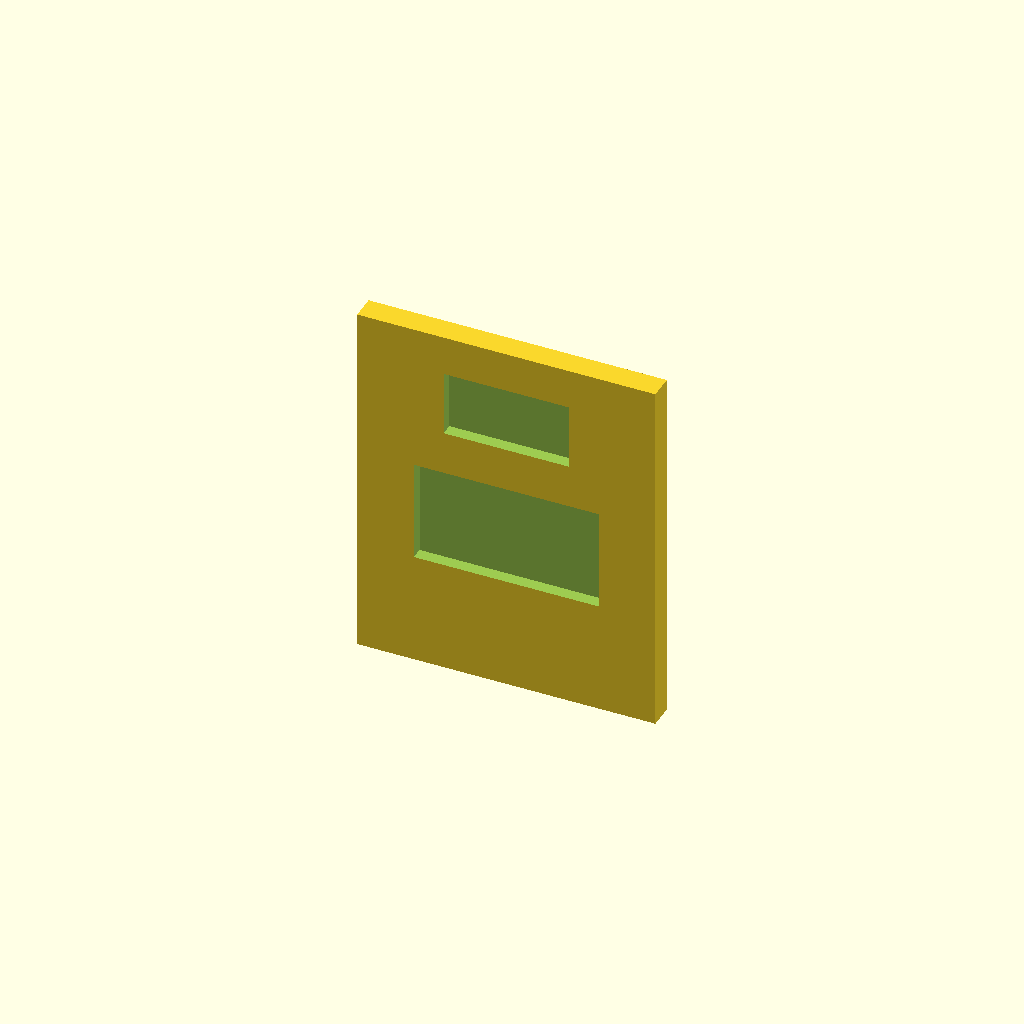
Cell 1 — every parameter at its default value.
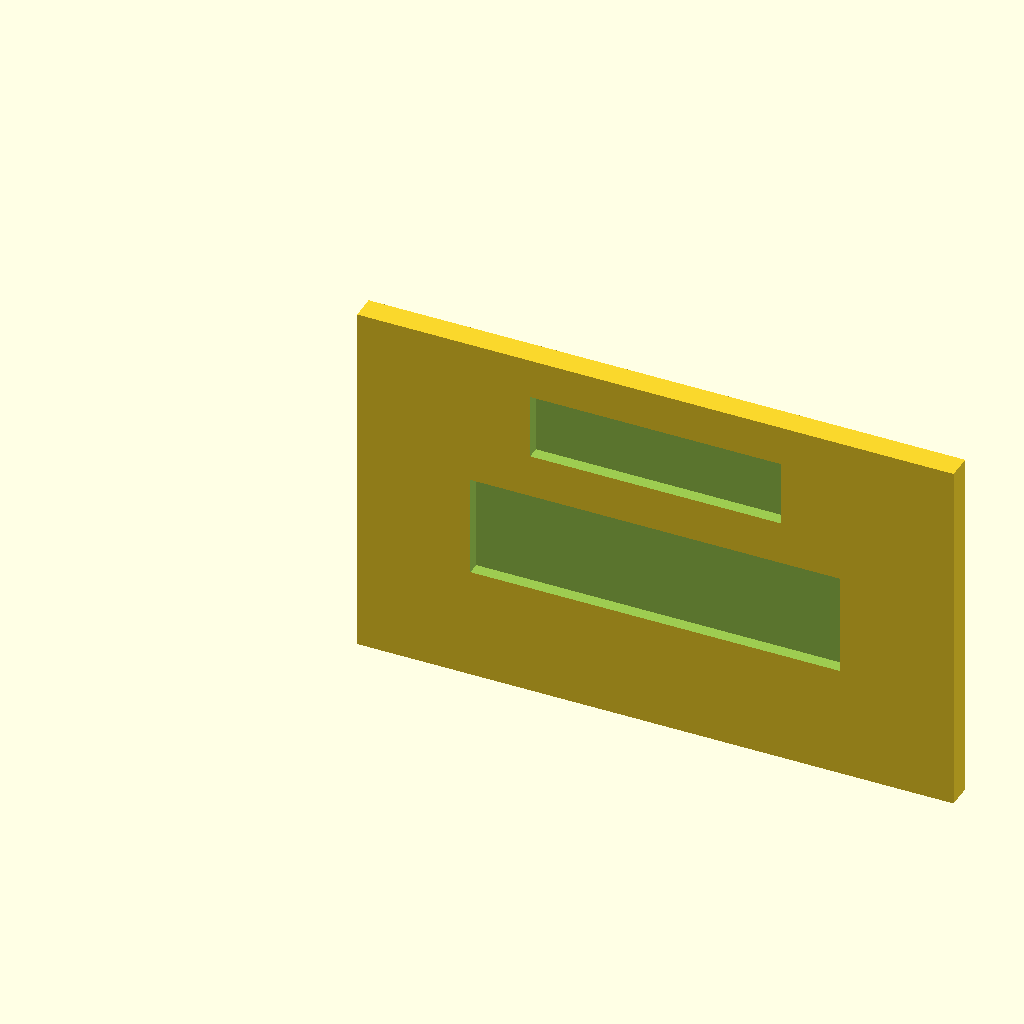
Cell 2: the same model with clip_w = 72.
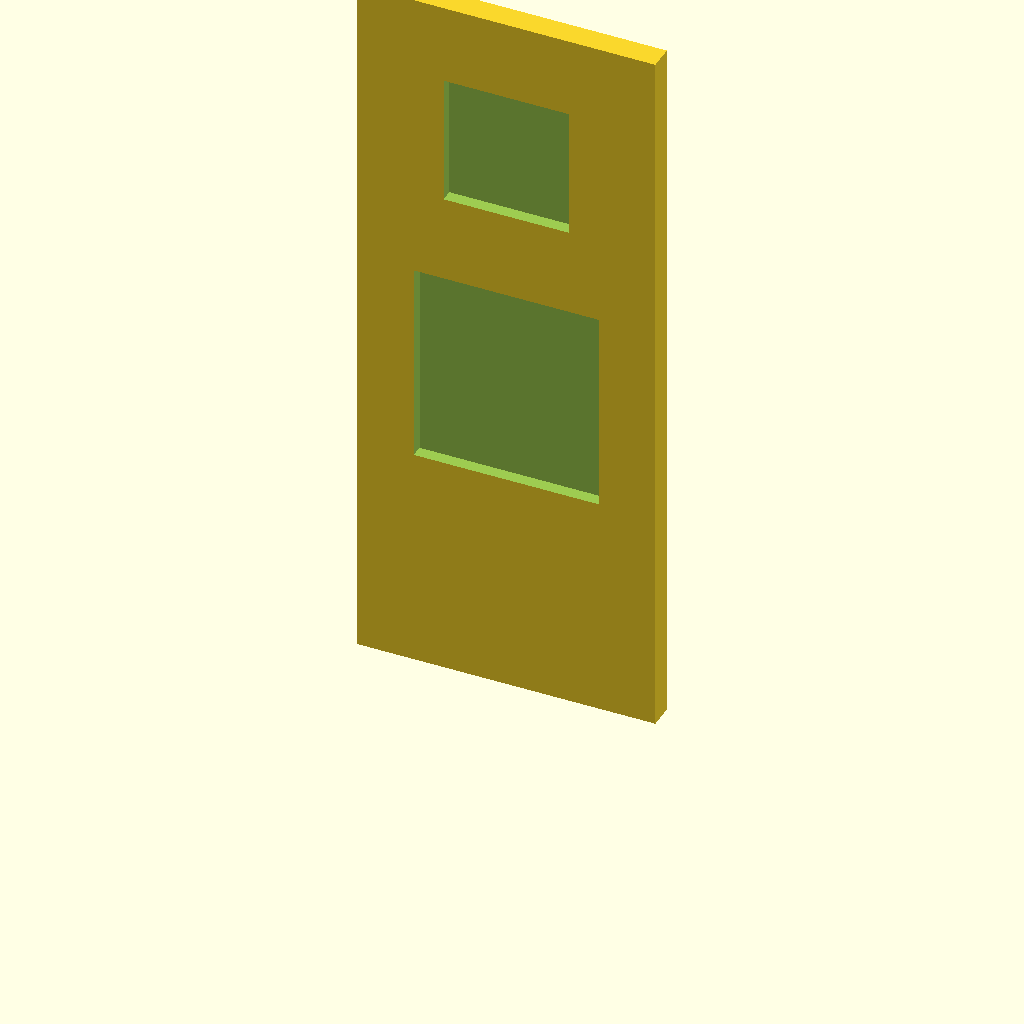
Cell 3 — clip_h set to 88, the other parameters unchanged.
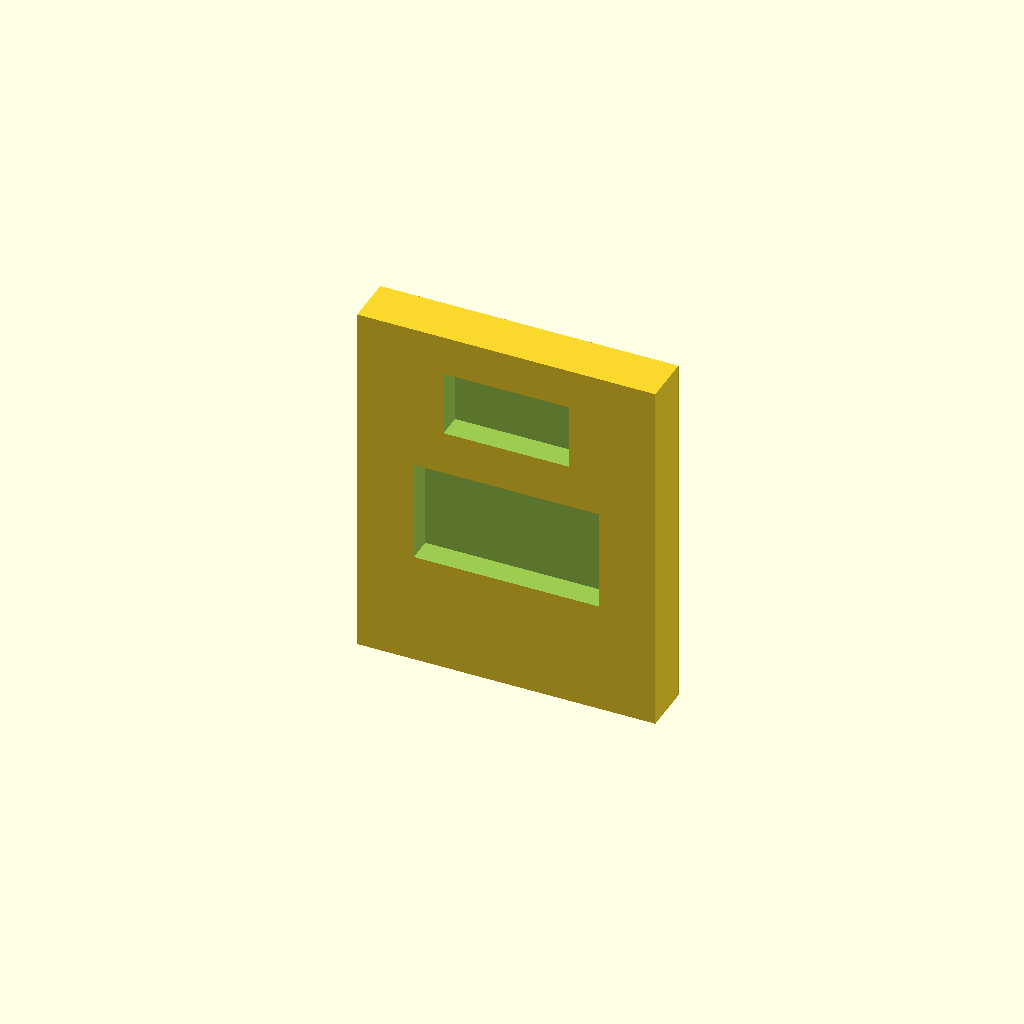
Cell 4: the same model with clip_t = 6.
All cells are drawn from one camera (rotation 55°, 0°, 25°, orthographic, colour scheme Cornfield), so only the parameter changes between them.
OpenSCAD source file optional_data/data/parts/part_0236.scad:
// DIN-rail retaining clip.
$fn = 60;
eps = 0.02;
clip_w = 36;
clip_h = 44;
clip_t = 3;
difference() { cube([clip_w,clip_t,clip_h]); translate([clip_w/2, -eps, clip_h*0.45]) cube([clip_w*0.62,clip_t+2*eps,clip_h*0.28],center=true); translate([clip_w/2, -eps, clip_h*0.8]) cube([clip_w*0.42,clip_t+2*eps,clip_h*0.18],center=true); }
Customizer parameters (derived from the source; name, type, default, range or options):
eps: number, default 0.02
clip_w: number, default 36
clip_h: number, default 44
clip_t: number, default 3
